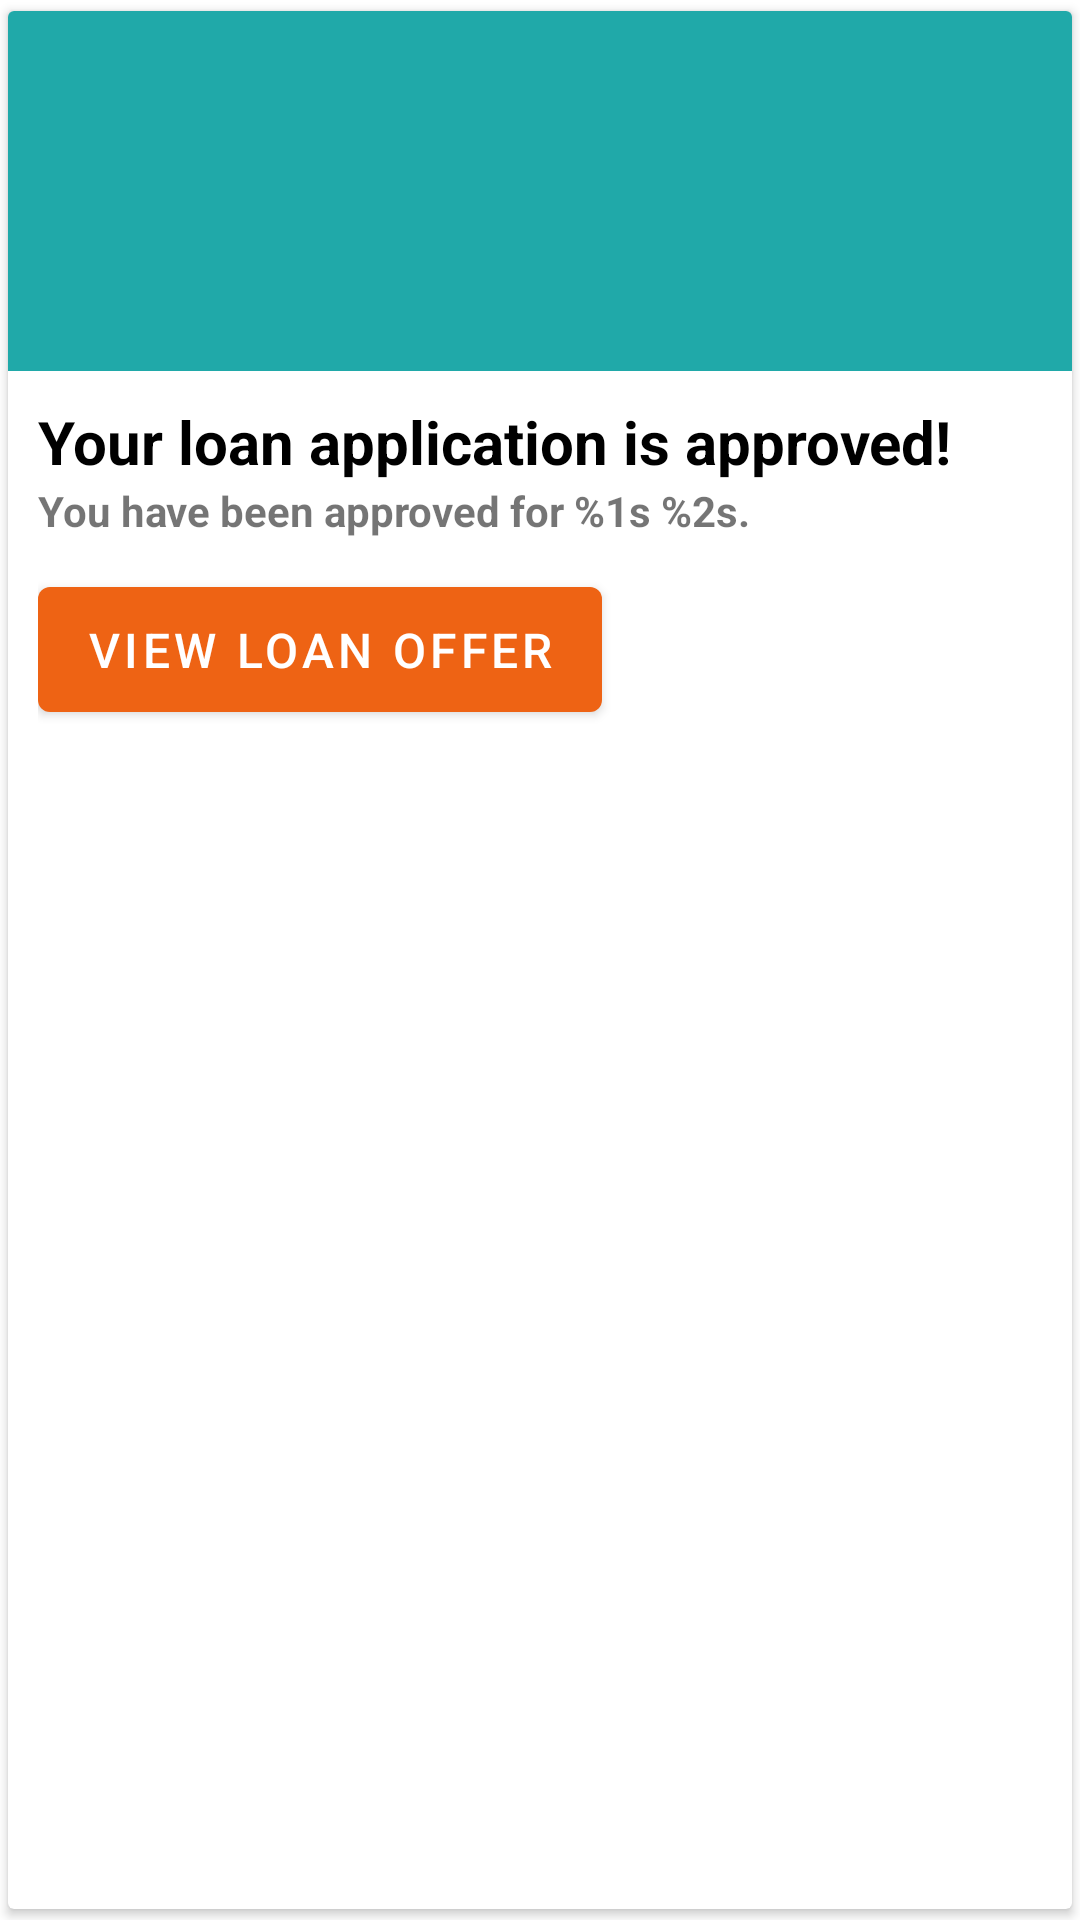

Android layout source for this screen:
<!-- AndroidManifest.xml: application theme Theme.MyApplication -->
<!-- res/layout/content_approved_loan.xml -->
<?xml version="1.0" encoding="utf-8"?>
<layout  xmlns:android="http://schemas.android.com/apk/res/android"
    xmlns:app="http://schemas.android.com/apk/res-auto"
    xmlns:tools="http://schemas.android.com/tools"
    tools:ignore="ContentDescription">

    <data>
        <import type="android.view.View"/>

        <variable
            name="userLoan"
            type="com.example.myapplication.data.remote.responses.UserLoan" />
    </data>

    <com.google.android.material.card.MaterialCardView
        android:id="@+id/loan_approved_parent_layout"
        android:layout_width="match_parent"
        android:layout_height="wrap_content"
        app:cardCornerRadius="2dp"
        app:cardElevation="2dp"
        app:cardUseCompatPadding="true"
        app:cardPreventCornerOverlap="true"
        android:background="?android:selectableItemBackground">

        <RelativeLayout
            android:layout_width="match_parent"
            android:layout_height="wrap_content">

            <FrameLayout
                android:id="@+id/loan_approved_img_layout"
                android:layout_width="match_parent"
                android:layout_height="wrap_content"
                android:layout_alignParentTop="true"
                android:background="@color/primaryColor">

                <ImageView
                    android:id="@+id/loan_approved_img"
                    android:layout_width="match_parent"
                    android:layout_height="120dp"
                    android:adjustViewBounds="false"
                    android:scaleType="fitCenter"
                    android:scaleX="0.75"
                    android:scaleY="0.75"
                    android:src="@drawable/img_loan_status_approved"
                    app:tint="@color/white"/>

            </FrameLayout>

            <LinearLayout
                android:id="@+id/loan_approved_views_layout"
                android:layout_width="match_parent"
                android:layout_height="wrap_content"
                android:layout_below="@+id/loan_approved_img_layout"
                android:padding="10dp"
                android:orientation="vertical">

                <TextView
                    android:id="@+id/approved_loan_tag"
                    android:layout_width="match_parent"
                    android:layout_height="wrap_content"
                    android:textColor="@color/primaryTextColor"
                    android:textSize="20sp"
                    android:textStyle="bold"
                    android:text="@string/approved_loan_tag"/>

                <TextView
                    android:id="@+id/approved_loan_tag_caption"
                    android:layout_width="match_parent"
                    android:layout_height="wrap_content"
                    android:textSize="14sp"
                    android:textStyle="bold"
                    android:layout_marginBottom="10dp"
                    android:text="@string/approved_loan_tag_caption"
                    app:stringToFormat="@{@string/approved_loan_tag_caption}"
                    app:stringToFormatText="@{``+userLoan.userLoanLocale.currency ?? `Kshs`}"
                    app:stringToFormatText2="@{``+userLoan.loan.approved ?? `0`}"/>

                <Button
                    android:id="@+id/approved_loan_button"
                    android:layout_width="wrap_content"
                    android:layout_height="wrap_content"
                    app:elevation="10dp"
                    android:textSize="16sp"
                    android:paddingVertical="10dp"
                    android:paddingHorizontal="16dp"
                    app:backgroundTint="@color/button_color"
                    android:textColor="@android:color/white"
                    app:rippleColor="@android:color/transparent"
                    android:text="@string/approved_for_loan_btn_tag" />

            </LinearLayout>

        </RelativeLayout>

    </com.google.android.material.card.MaterialCardView>

</layout>
<!-- resources referenced by this layout -->
<resources>
  <color name="button_color">#EE6314</color>
  <color name="primaryColor">#20a9a9</color>
  <color name="primaryTextColor">#000000</color>
  <color name="white">#FFFFFFFF</color>
  <string name="approved_for_loan_btn_tag">View Loan Offer</string>
  <string name="approved_loan_tag">Your loan application is approved!</string>
  <string name="approved_loan_tag_caption">You have been approved for %1s %2s.</string>
  <style name="Theme.MyApplication" parent="Theme.MaterialComponents.DayNight.DarkActionBar">
          
          <item name="colorPrimary">@color/teal_300</item>
          <item name="colorPrimaryVariant">@color/teal_700</item>
          <item name="colorOnPrimary">@color/white</item>
  
          
          <item name="colorSecondary">@color/teal_300</item>
          <item name="colorSecondaryVariant">@color/teal_700</item>
          <item name="colorOnSecondary">@color/white</item>
          
          <item name="android:statusBarColor" tools:targetApi="l">?attr/colorPrimaryVariant</item>
          
      </style>
  <color name="teal_300">#4DB6AC</color>
  <color name="teal_700">#00796B</color>
</resources>
